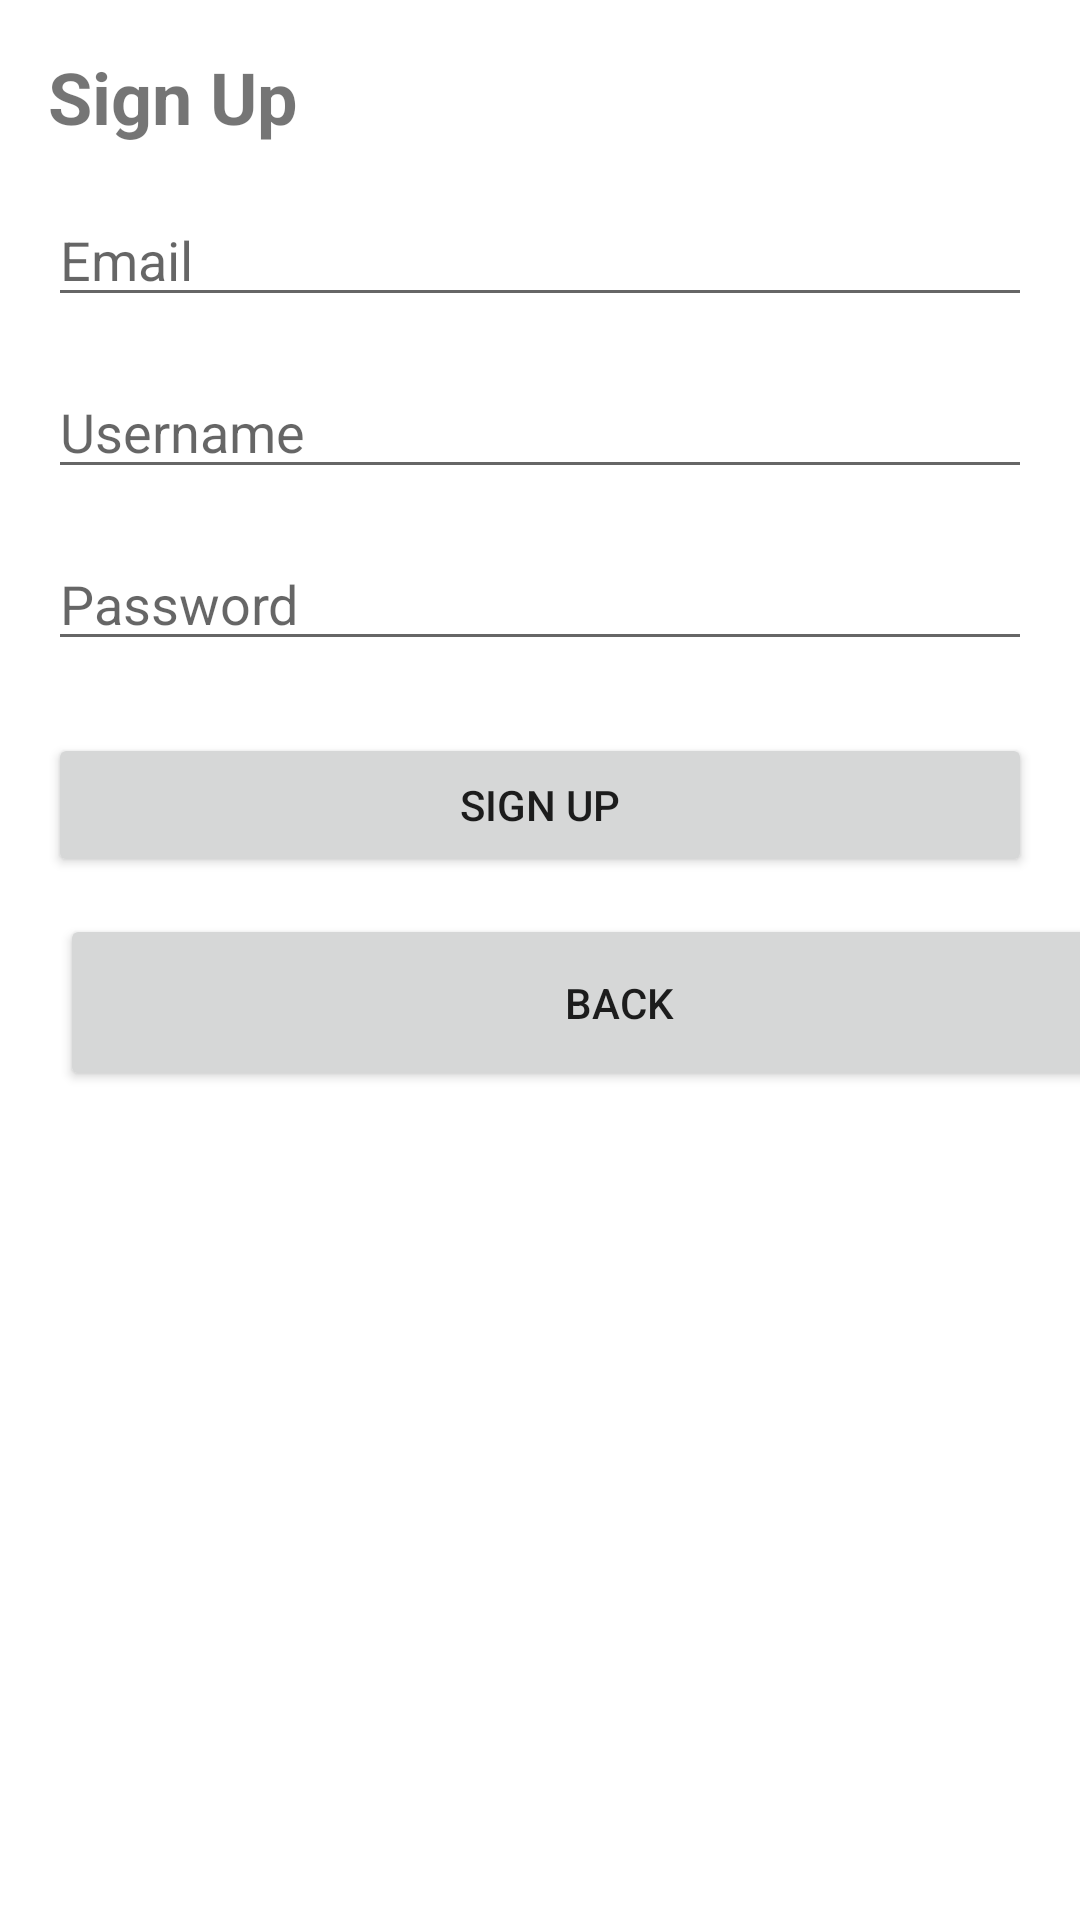

Reconstruct the res/layout file that produces this screen, plus the resources it refers to.
<!-- AndroidManifest.xml: application theme Theme.COSC365 -->
<!-- res/layout/activity_sign_up.xml -->
<?xml version="1.0" encoding="utf-8"?>
<androidx.constraintlayout.widget.ConstraintLayout xmlns:android="http://schemas.android.com/apk/res/android"
    xmlns:app="http://schemas.android.com/apk/res-auto"
    xmlns:tools="http://schemas.android.com/tools"
    android:layout_width="match_parent"
    android:layout_height="match_parent"
    tools:context=".SignUpActivity">


    <RelativeLayout
        android:id="@+id/relativeLayout"
        android:layout_width="match_parent"
        android:layout_height="350dp"
        android:padding="16dp"
        tools:ignore="MissingConstraints"
        tools:layout_editor_absoluteX="30dp"
        tools:layout_editor_absoluteY="0dp">

        <TextView
            android:id="@+id/signUpTextView"
            android:layout_width="wrap_content"
            android:layout_height="wrap_content"
            android:text="@string/Sign_Up"
            android:textSize="24sp"
            android:textStyle="bold" />

        <EditText
            android:id="@+id/emailEditText"
            android:layout_width="match_parent"
            android:layout_height="wrap_content"
            android:layout_below="@+id/signUpTextView"
            android:layout_marginTop="16dp"
            android:hint="@string/Email"
            android:autofillHints="Email, newEmail"
            android:inputType="textEmailAddress"/>

        <EditText
            android:id="@+id/usernameEditText"
            android:layout_width="match_parent"
            android:layout_height="wrap_content"
            android:layout_below="@+id/emailEditText"
            android:layout_marginTop="16dp"
            android:hint="@string/Username"
            android:autofillHints="username, newUsername"
            android:inputType="text"/>

        <EditText
            android:id="@+id/passwordEditText"
            android:layout_width="match_parent"
            android:layout_height="wrap_content"
            android:layout_below="@+id/usernameEditText"
            android:layout_marginTop="16dp"
            android:hint="@string/Password"
            android:inputType="textPassword"
            android:autofillHints="password, newPassword"/>

        <Button
            android:id="@+id/signUpButton"
            android:layout_width="match_parent"
            android:layout_height="wrap_content"
            android:layout_below="@+id/passwordEditText"
            android:layout_marginTop="24dp"
            android:text="@string/Sign_Up" />

    </RelativeLayout>

    <Button
        android:id="@+id/backButton"
        android:layout_width="373dp"
        android:layout_height="59dp"
        android:layout_marginStart="20dp"
        android:layout_marginLeft="20dp"
        android:layout_marginBottom="322dp"
        android:text="@string/Back"
        app:layout_constraintBottom_toBottomOf="parent"
        app:layout_constraintStart_toStartOf="parent"
        app:layout_constraintTop_toBottomOf="@+id/relativeLayout" />


</androidx.constraintlayout.widget.ConstraintLayout>
<!-- resources referenced by this layout -->
<resources>
  <string name="Back">Back</string>
  <string name="Email">Email</string>
  <string name="Password">Password</string>
  <string name="Sign_Up">Sign Up</string>
  <string name="Username">Username</string>
  <style name="Theme.COSC365" parent="Theme.MaterialComponents.DayNight.DarkActionBar">
          
          <item name="colorPrimary">@color/purple_500</item>
          <item name="colorPrimaryVariant">@color/purple_700</item>
          <item name="colorOnPrimary">@color/white</item>
          
          <item name="colorSecondary">@color/teal_200</item>
          <item name="colorSecondaryVariant">@color/teal_700</item>
          <item name="colorOnSecondary">@color/black</item>
          
          <item name="android:statusBarColor" tools:targetApi="21">?attr/colorPrimaryVariant</item>
          
      </style>
  <!-- not gathered from this repository: default colours our renderer supplied (Android Studio template values) -->
  <color name="purple_500">#FF6200EE</color>
  <color name="purple_700">#FF3700B3</color>
  <color name="teal_200">#FF03DAC5</color>
  <color name="teal_700">#FF018786</color>
  <color name="black">#FF000000</color>
  <color name="white">#FFFFFFFF</color>
</resources>
